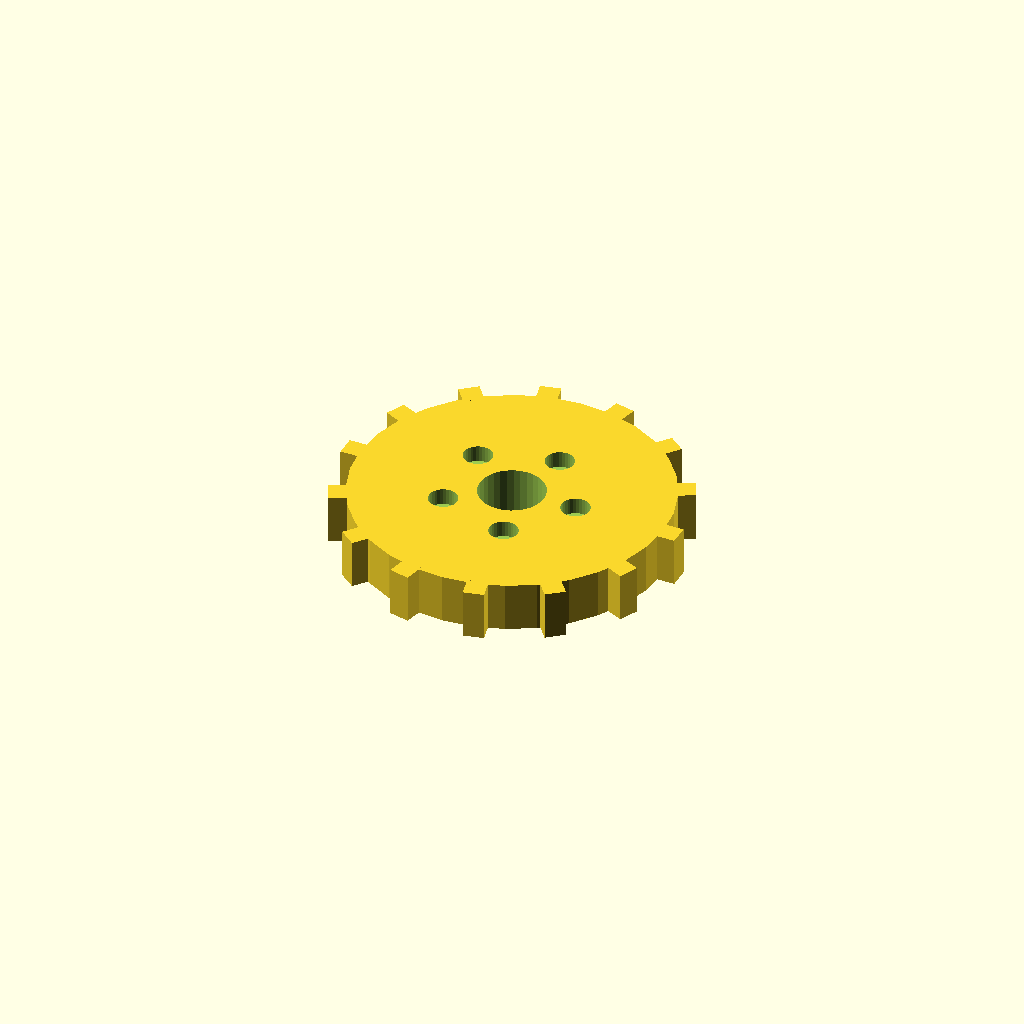
Cell 1 — every parameter at its default value.
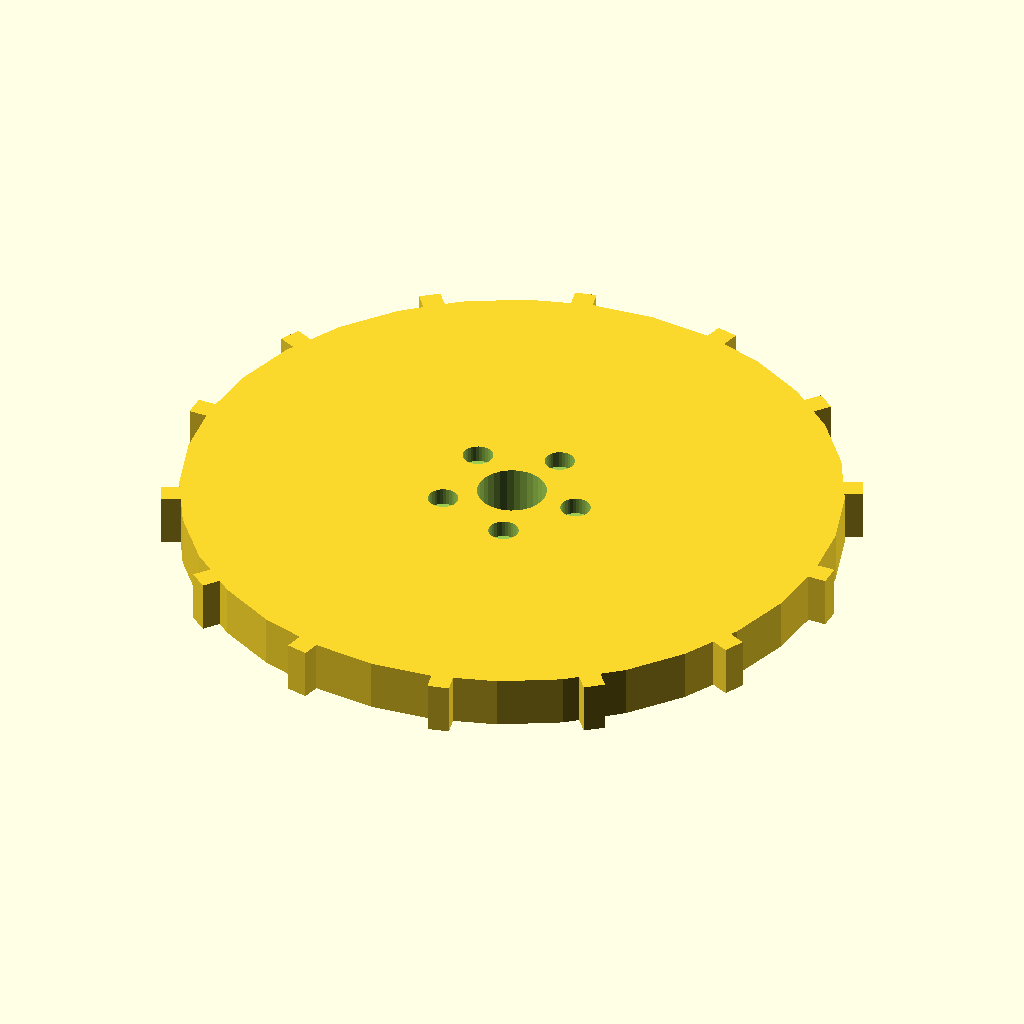
Cell 2 — disc_r set to 76, the other parameters unchanged.
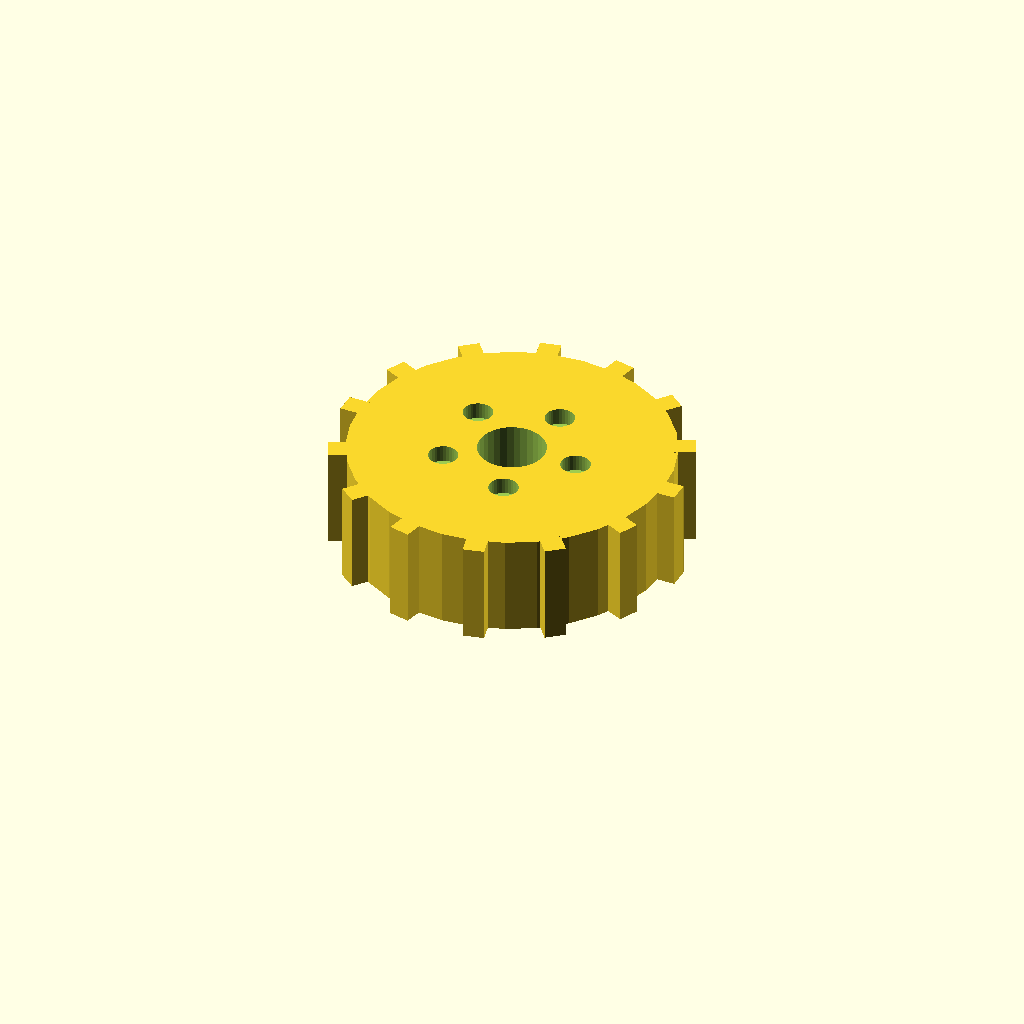
Cell 3 — disc_t set to 24, the other parameters unchanged.
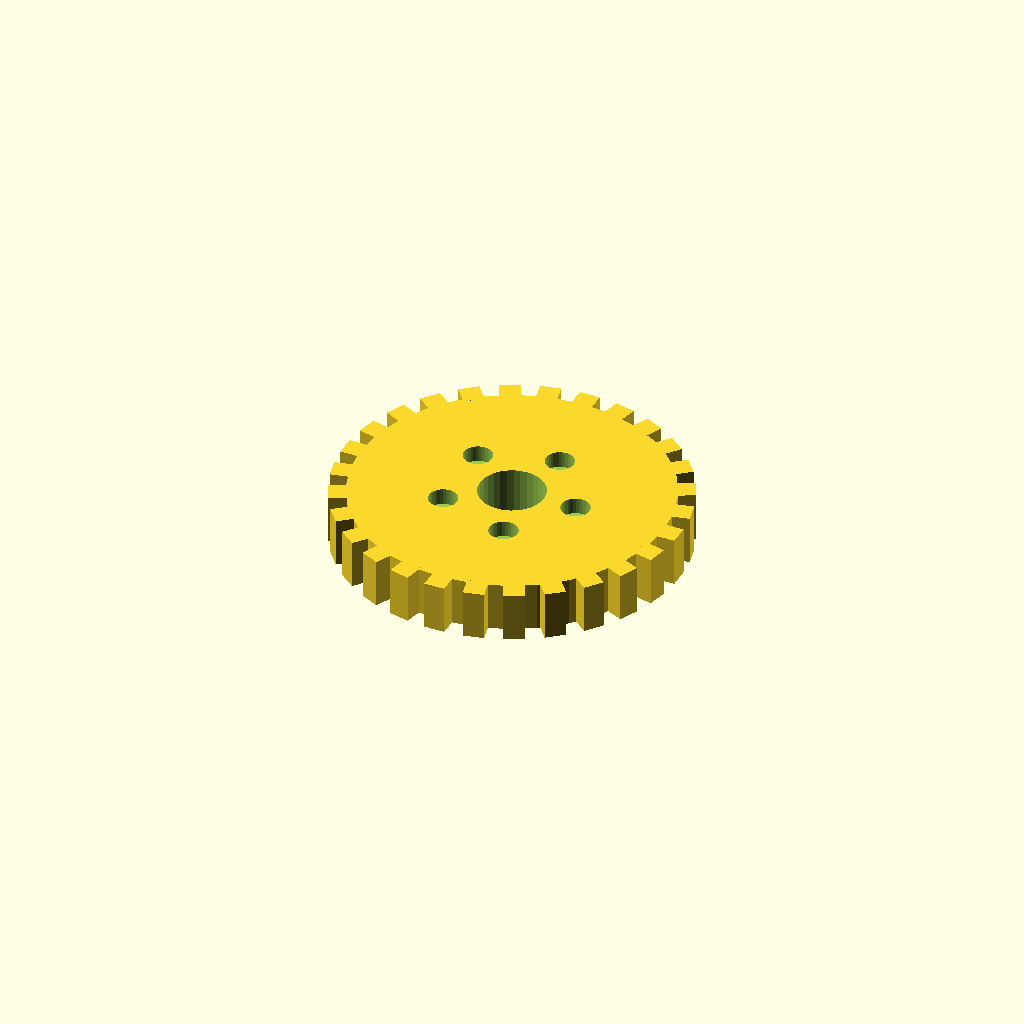
Cell 4: the same model with n_teeth = 28.
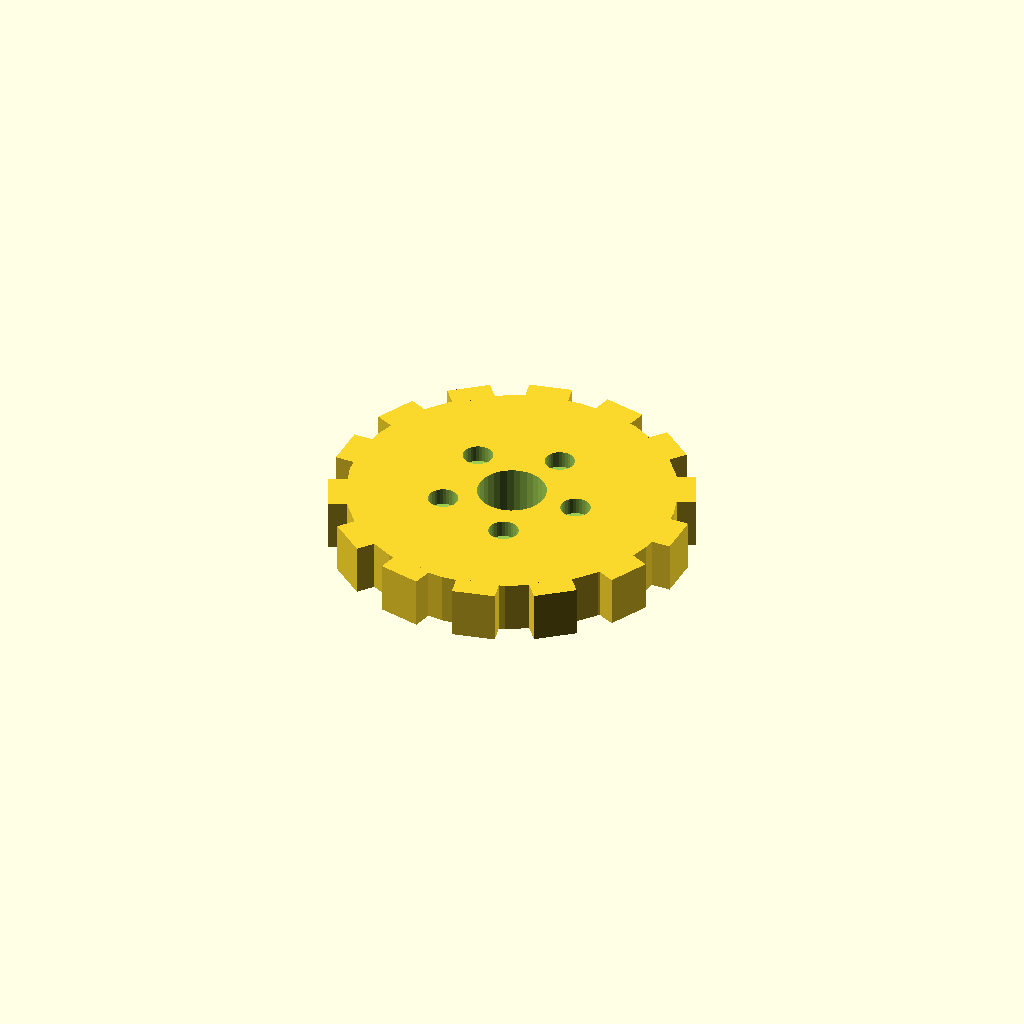
Cell 5 — tooth_w set to 10, the other parameters unchanged.
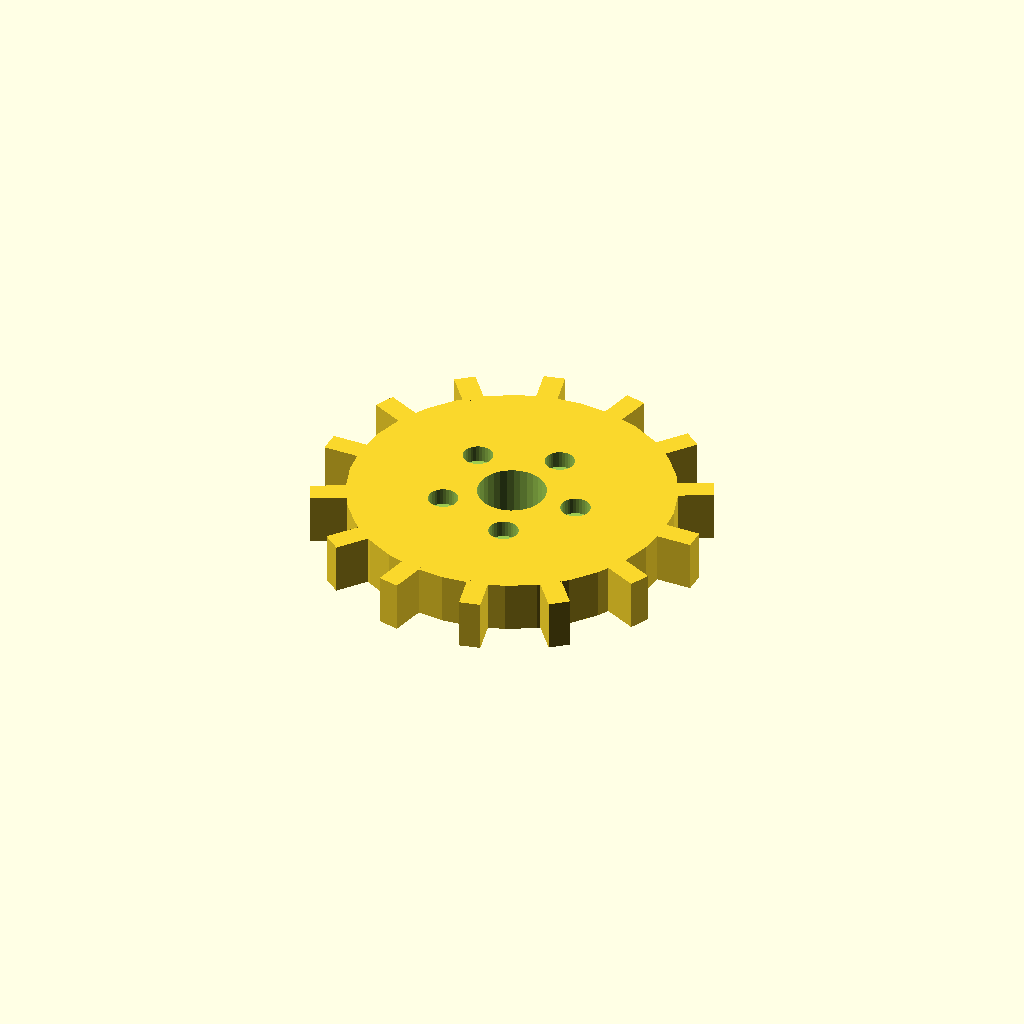
Cell 6: tooth_h = 8 (everything else at default).
All cells are drawn from one camera (rotation 55°, 0°, 25°, orthographic, colour scheme Cornfield), so only the parameter changes between them.
The OpenSCAD source (optional_data/data/solid3/spurblank/part_0020.scad):
$fn = 32;

// ----------------------------------------------------------------------
// Spur blank: lightened gear blank
// ----------------------------------------------------------------------

// --- parameters (mm) ---
disc_r = 38;              // blank root radius
disc_t = 12;              // blank thickness
n_teeth = 14;             // stub tooth count
tooth_w = 5;              // tooth width at the root
tooth_h = 4;              // tooth height above the root
bore_r = 8;               // central bore radius
ring_r = 16;              // lightening pocket ring radius
pocket_r = 3.5;           // lightening pocket radius

out_r = disc_r + tooth_h;  // tip radius
bbox_x = 84.0;  // measured width over the teeth
bbox_y = 83.01;  // measured depth over the teeth

difference() {
union() {
  cylinder(r = disc_r, h = disc_t);
  for (i = [0 : n_teeth - 1])
    rotate([0, 0, i * 360 / n_teeth])
      translate([disc_r - 1, -tooth_w / 2, 0])
        cube([tooth_h + 1, tooth_w, disc_t]);
}
  translate([0, 0, -1]) cylinder(r = bore_r, h = disc_t + 2);
  for (i = [0 : 5])
    rotate([0, 0, i * 72])
      translate([ring_r, 0, disc_t - 4])
        cylinder(r = pocket_r, h = 5);
}
Customizer parameters (derived from the source; name, type, default, range or options):
disc_r: number, default 38
disc_t: number, default 12
n_teeth: number, default 14
tooth_w: number, default 5
tooth_h: number, default 4
bore_r: number, default 8
ring_r: number, default 16
pocket_r: number, default 3.5
bbox_x: number, default 84
bbox_y: number, default 83.01
